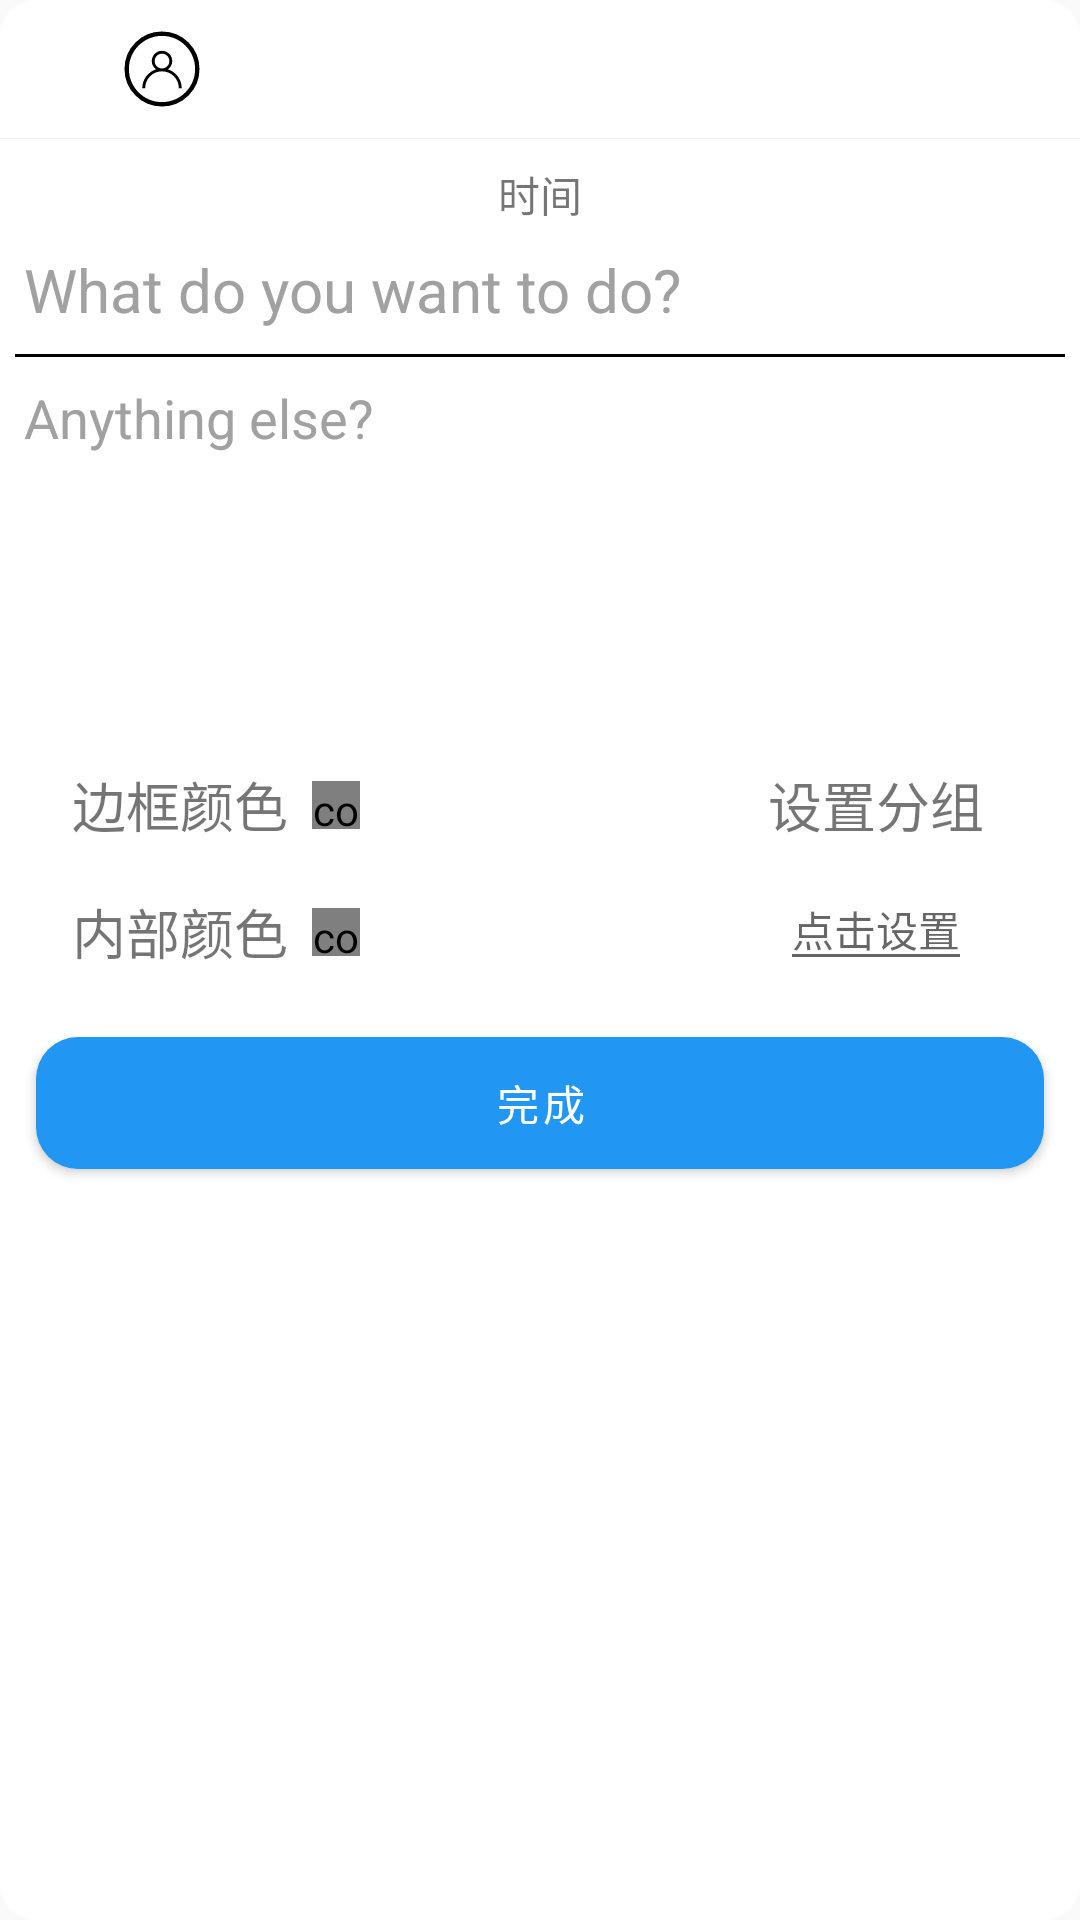

Here is an Android app screen rendered from its layout file. Give the layout XML and the strings, colors and styles it references.
<!-- AndroidManifest.xml: application theme Theme.TimePlanTest -->
<!-- res/layout/dlg_set_name.xml -->
<?xml version="1.0" encoding="utf-8"?>
<androidx.cardview.widget.CardView
    xmlns:android="http://schemas.android.com/apk/res/android"
    xmlns:app="http://schemas.android.com/apk/res-auto"
    xmlns:tools="http://schemas.android.com/tools"
    android:layout_width="270dp"
    android:layout_height="wrap_content"
    android:background="@color/white"
    app:cardCornerRadius="12dp"
    app:cardElevation="0dp">

    <androidx.constraintlayout.widget.ConstraintLayout
        android:layout_width="match_parent"
        android:layout_height="wrap_content">

        <Button
            android:id="@+id/btn_back"
            android:layout_width="22dp"
            android:layout_height="22dp"
            android:layout_marginStart="10dp"
            android:background="@drawable/ic_baseline_arrow_back_24"
            app:layout_constraintBottom_toTopOf="@+id/view1"
            app:layout_constraintStart_toStartOf="parent"
            app:layout_constraintTop_toTopOf="parent" />

        <com.google.android.material.imageview.ShapeableImageView
            android:id="@+id/img_head"
            android:layout_width="28dp"
            android:layout_height="28dp"
            android:layout_marginStart="8dp"
            android:padding="2dp"
            android:scaleType="fitXY"
            android:src="@drawable/ic_account"
            app:layout_constraintBottom_toTopOf="@+id/view1"
            app:layout_constraintStart_toEndOf="@+id/btn_back"
            app:layout_constraintTop_toTopOf="parent"
            app:shapeAppearanceOverlay="@style/roundedHead"
            app:strokeColor="@color/black"
            app:strokeWidth="1dp" />

        <View
            android:id="@+id/view1"
            android:layout_width="match_parent"
            android:layout_height="1px"
            android:layout_marginTop="46dp"
            android:background="@color/litterWhite"
            app:layout_constraintEnd_toEndOf="parent"
            app:layout_constraintHorizontal_bias="1.0"
            app:layout_constraintStart_toStartOf="parent"
            app:layout_constraintTop_toTopOf="parent" />

        <TextView
            android:id="@+id/tv_time"
            android:layout_width="wrap_content"
            android:layout_height="wrap_content"
            android:layout_marginTop="8dp"
            android:text="时间"
            app:layout_constraintEnd_toEndOf="parent"
            app:layout_constraintStart_toStartOf="parent"
            app:layout_constraintTop_toBottomOf="@+id/view1" />

        <EditText
            android:id="@+id/et_name"
            android:layout_width="match_parent"
            android:layout_height="wrap_content"
            android:layout_marginStart="8dp"
            android:layout_marginTop="8dp"
            android:layout_marginEnd="8dp"
            android:layout_marginBottom="8dp"
            android:background="@null"
            android:hint="@string/dlg_et_hit_top"
            android:inputType="text"
            android:maxLines="1"
            android:textColor="@color/black"
            android:textColorHint="@color/gray"
            android:textSize="20sp"
            app:layout_constraintBottom_toTopOf="@+id/view2"
            app:layout_constraintEnd_toEndOf="parent"
            app:layout_constraintHorizontal_bias="0.0"
            app:layout_constraintStart_toStartOf="parent"
            app:layout_constraintTop_toBottomOf="@+id/tv_time"
            app:layout_constraintVertical_chainStyle="packed"
            tools:ignore="Autofill" />

        <View
            android:id="@+id/view2"
            android:layout_width="match_parent"
            android:layout_height="1dp"
            android:layout_marginStart="5dp"
            android:layout_marginEnd="5dp"
            android:background="@color/black"
            app:layout_constraintBottom_toTopOf="@+id/et_describe"
            app:layout_constraintEnd_toEndOf="parent"
            app:layout_constraintHorizontal_bias="1.0"
            app:layout_constraintStart_toStartOf="parent"
            app:layout_constraintTop_toBottomOf="@+id/et_name" />

        <EditText
            android:id="@+id/et_describe"
            android:layout_width="match_parent"
            android:layout_height="120dp"
            android:layout_marginStart="8dp"
            android:layout_marginTop="8dp"
            android:layout_marginEnd="8dp"
            android:background="@null"
            android:gravity="top"
            android:hint="@string/dlg_ed_hit_bottom"
            android:inputType="text"
            android:textColor="@color/black"
            android:textColorHint="@color/gray"
            android:textSize="18sp"
            app:layout_constraintEnd_toEndOf="parent"
            app:layout_constraintHorizontal_bias="0.0"
            app:layout_constraintStart_toStartOf="parent"
            app:layout_constraintTop_toBottomOf="@+id/view2"
            tools:ignore="Autofill" />

        <TextView
            android:id="@+id/tv_color_border"
            android:layout_width="wrap_content"
            android:layout_height="wrap_content"
            android:layout_marginStart="24dp"
            android:layout_marginTop="8dp"
            android:text="@string/dlg_tv_left_top"
            android:textSize="18sp"
            android:clickable="true"
            app:layout_constraintStart_toStartOf="parent"
            app:layout_constraintTop_toBottomOf="@+id/et_describe"
            android:focusable="true" />

        <com.example.timeplantest.weight.RoundCornerView
            android:id="@+id/view_color_border"
            android:layout_width="16dp"
            android:layout_height="16dp"
            android:layout_marginStart="8dp"
            app:layout_constraintBottom_toBottomOf="@+id/tv_color_border"
            app:layout_constraintStart_toEndOf="@+id/tv_color_border"
            app:layout_constraintTop_toTopOf="@+id/tv_color_border" />

        <TextView
            android:id="@+id/tv_set_repeat"
            android:layout_width="wrap_content"
            android:layout_height="wrap_content"
            android:layout_marginEnd="32dp"
            android:text="@string/dlg_tv_right_top"
            android:textSize="18sp"
            android:clickable="true"
            app:layout_constraintEnd_toEndOf="parent"
            app:layout_constraintTop_toTopOf="@+id/tv_color_border"
            android:focusable="true" />

        <TextView
            android:id="@+id/tv_color_inside"
            android:layout_width="wrap_content"
            android:layout_height="wrap_content"
            android:layout_marginTop="16dp"
            android:text="@string/dlg_tv_left_bottom"
            android:textSize="18sp"
            android:clickable="true"
            app:layout_constraintEnd_toEndOf="@+id/tv_color_border"
            app:layout_constraintStart_toStartOf="@+id/tv_color_border"
            app:layout_constraintTop_toBottomOf="@+id/tv_color_border"
            android:focusable="true" />

        <com.example.timeplantest.weight.RoundCornerView
            android:id="@+id/view_color_inside"
            android:layout_width="16dp"
            android:layout_height="16dp"
            app:layout_constraintBottom_toBottomOf="@+id/tv_color_inside"
            app:layout_constraintStart_toStartOf="@+id/view_color_border"
            app:layout_constraintTop_toTopOf="@+id/tv_color_inside" />

        <EditText
            android:id="@+id/tv_set_group"
            android:layout_width="wrap_content"
            android:layout_height="wrap_content"
            android:layout_marginTop="8dp"
            android:hint="@string/dlg_tv_right_bottom"
            android:textSize="14sp"
            android:gravity="center_horizontal"
            app:layout_constraintEnd_toEndOf="@+id/tv_set_repeat"
            app:layout_constraintStart_toStartOf="@+id/tv_set_repeat"
            app:layout_constraintTop_toBottomOf="@+id/tv_set_repeat"
            android:importantForAutofill="no"
            tools:ignore="TextFields" />

        <com.google.android.material.button.MaterialButton
            android:id="@+id/btn_finish"
            android:layout_width="0dp"
            android:layout_height="56dp"
            android:layout_marginStart="12dp"
            android:layout_marginTop="16dp"
            android:layout_marginEnd="12dp"
            android:layout_marginBottom="8dp"
            android:text="@string/dlg_button"
            android:theme="@style/Theme.MaterialComponents.Light"
            app:backgroundTint="@color/default_color"
            app:cornerRadius="14dp"
            app:layout_constraintBottom_toBottomOf="parent"
            app:layout_constraintEnd_toEndOf="parent"
            app:layout_constraintStart_toStartOf="parent"
            app:layout_constraintTop_toBottomOf="@+id/tv_color_inside" />

    </androidx.constraintlayout.widget.ConstraintLayout>

</androidx.cardview.widget.CardView>
<!-- resources referenced by this layout -->
<resources>
  <color name="black">#FF000000</color>
  <color name="default_color">#FF2196F3</color>
  <color name="gray">#FFA1A1A1</color>
  <color name="litterWhite">#F2F2F2</color>
  <color name="white">#FFFFFFFF</color>
  <!-- drawable ic_account (drawable) -->
  <?xml version="1.0" encoding="utf-8"?>
  <vector xmlns:android="http://schemas.android.com/apk/res/android"
      android:width="1024dp"
      android:height="1024dp"
      android:viewportWidth="1024"
      android:viewportHeight="1024">
  
      <path
          android:fillColor="#040000"
          android:pathData="M597.15584 517.20192c36.63872-26.50112 60.60032-69.48864 60.60032-118.05696
  0-80.37376-65.3824-145.75616-145.75616-145.75616S366.24384 318.7712 366.24384
  399.14496c0 48.56832 23.97184 91.5456 60.61056 118.05696-113.152
  36.13696-195.33824 142.25408-195.33824 267.23328h40.96c0-132.07552
  107.45856-239.53408 239.53408-239.53408s239.53408 107.45856 239.53408
  239.53408h40.96c-0.01024-124.98944-82.19648-231.09632-195.34848-267.23328z
  m-189.952-118.05696c0-57.78432 47.01184-104.79616 104.79616-104.79616S616.79616
  341.36064 616.79616 399.14496s-47.0016 104.79616-104.78592
  104.79616-104.8064-47.01184-104.8064-104.79616z" />
      <path
          android:fillColor="#040000"
          android:pathData="M512 0c-282.76736 0-512 229.23264-512 512s229.23264 512 512 512 512-229.23264
  512-512-229.2224-512-512-512z m0 983.04c-259.7376
  0-471.04-211.31264-471.04-471.04 0-259.7376 211.3024-471.04 471.04-471.04s471.04
  211.3024 471.04 471.04c0 259.72736-211.3024 471.04-471.04 471.04z" />
  </vector>
  <string name="dlg_button">完成</string>
  <string name="dlg_ed_hit_bottom">Anything else?</string>
  <string name="dlg_et_hit_top">What do you want to do?</string>
  <string name="dlg_tv_left_bottom">内部颜色</string>
  <string name="dlg_tv_left_top">边框颜色</string>
  <string name="dlg_tv_right_bottom">点击设置</string>
  <string name="dlg_tv_right_top">设置分组</string>
  <style name="roundedHead">
          <item name="cornerFamily">rounded</item>
          <item name="cornerSize">50%</item>
      </style>
  <style name="Theme.TimePlanTest" parent="Theme.AppCompat.Light.NoActionBar">
          
          <item name="colorPrimary">@color/default_color</item>
          <item name="colorPrimaryVariant">@color/default_color</item>
          <item name="colorOnPrimary">@color/white</item>
          
          <item name="colorSecondary">@color/default_color</item>
          <item name="colorSecondaryVariant">@color/default_color</item>
          <item name="colorOnSecondary">@color/black</item>
          
          <item name="android:statusBarColor" tools:targetApi="l">?attr/colorPrimaryVariant</item>
          
  
          <item name="colorAccent">@color/default_color</item>
  
          
          <item name="android:windowEnableSplitTouch">false</item>
          <item name="android:splitMotionEvents">false</item>
  
          
          <item name="android:windowLayoutInDisplayCutoutMode" tools:targetApi="o_mr1">
              shortEdges 
          </item>
      </style>
</resources>
